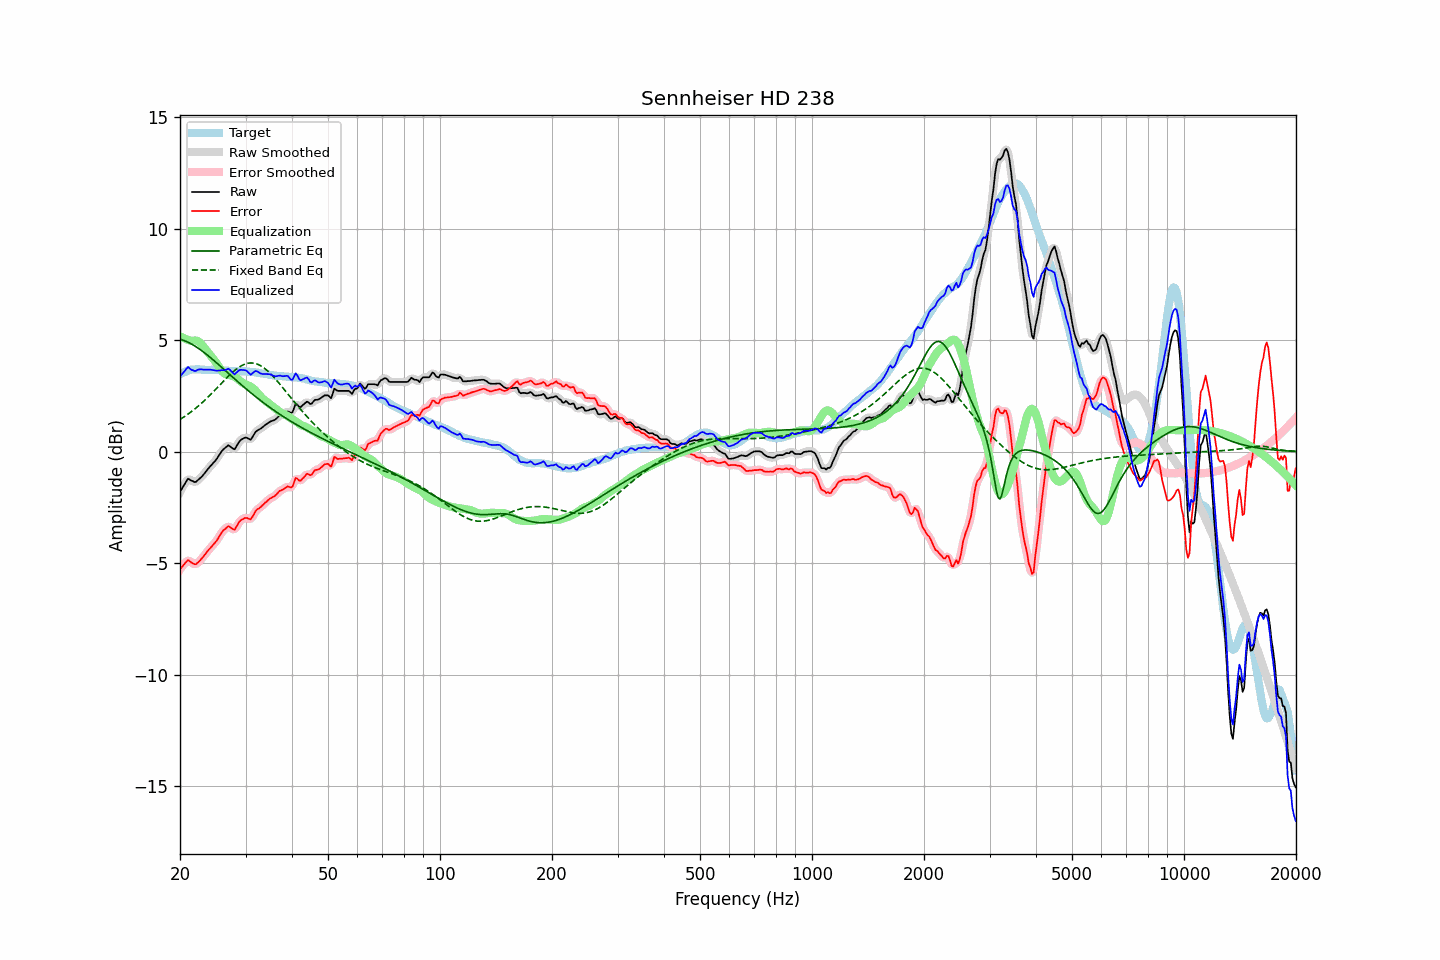

The table this chart was drawn from, first rows:
frequency, raw, error, smoothed, error_smoothed, equalization, parametric_eq, fixed_band_eq, equalized_raw, equalized_smoothed, target
20.00, -1.81, -5.27, -1.82, -5.29, 5.18, 5.04, 1.45, 3.37, 3.35, 3.47
20.20, -1.69, -5.19, -1.67, -5.18, 5.14, 5.02, 1.49, 3.45, 3.47, 3.51
20.40, -1.56, -5.11, -1.54, -5.08, 5.10, 5.00, 1.54, 3.54, 3.56, 3.55
20.61, -1.45, -5.01, -1.43, -5.01, 5.07, 4.97, 1.58, 3.62, 3.64, 3.57
20.81, -1.32, -4.93, -1.32, -4.93, 5.04, 4.94, 1.63, 3.72, 3.72, 3.61
21.02, -1.22, -4.86, -1.26, -4.90, 5.01, 4.91, 1.68, 3.80, 3.76, 3.65
21.23, -1.26, -4.91, -1.25, -4.91, 4.99, 4.87, 1.74, 3.73, 3.74, 3.66
21.44, -1.30, -4.97, -1.28, -4.96, 4.97, 4.83, 1.79, 3.67, 3.68, 3.68
21.66, -1.32, -5.01, -1.34, -5.02, 4.98, 4.79, 1.85, 3.65, 3.64, 3.69
21.87, -1.37, -5.05, -1.35, -5.04, 4.98, 4.75, 1.90, 3.62, 3.63, 3.69
22.09, -1.35, -5.05, -1.34, -5.03, 4.98, 4.70, 1.96, 3.62, 3.64, 3.70
22.31, -1.28, -4.98, -1.30, -4.99, 4.96, 4.66, 2.02, 3.67, 3.66, 3.69
22.54, -1.23, -4.92, -1.23, -4.92, 4.91, 4.61, 2.08, 3.69, 3.68, 3.69
22.76, -1.15, -4.84, -1.16, -4.84, 4.85, 4.56, 2.15, 3.69, 3.69, 3.68
22.99, -1.09, -4.76, -1.08, -4.76, 4.77, 4.50, 2.21, 3.68, 3.69, 3.67
23.22, -1.00, -4.67, -1.00, -4.67, 4.68, 4.45, 2.28, 3.68, 3.68, 3.67
23.45, -0.90, -4.57, -0.91, -4.57, 4.58, 4.39, 2.35, 3.68, 3.68, 3.66
23.69, -0.82, -4.48, -0.81, -4.48, 4.50, 4.33, 2.42, 3.68, 3.68, 3.66
23.92, -0.72, -4.39, -0.73, -4.39, 4.41, 4.28, 2.49, 3.68, 3.68, 3.66
24.16, -0.64, -4.32, -0.64, -4.31, 4.32, 4.22, 2.56, 3.68, 3.68, 3.67
24.40, -0.56, -4.24, -0.56, -4.23, 4.23, 4.15, 2.63, 3.67, 3.67, 3.67
24.65, -0.49, -4.15, -0.49, -4.15, 4.14, 4.09, 2.71, 3.65, 3.65, 3.66
24.89, -0.40, -4.06, -0.40, -4.06, 4.04, 4.03, 2.78, 3.64, 3.64, 3.66
25.14, -0.31, -3.97, -0.31, -3.96, 3.94, 3.97, 2.86, 3.63, 3.63, 3.66
25.39, -0.19, -3.85, -0.20, -3.85, 3.84, 3.90, 2.93, 3.64, 3.64, 3.66
25.65, -0.09, -3.73, -0.08, -3.73, 3.73, 3.84, 3.01, 3.64, 3.65, 3.65
25.91, 0.02, -3.62, 0.02, -3.62, 3.63, 3.78, 3.08, 3.65, 3.65, 3.64
26.16, 0.11, -3.53, 0.10, -3.54, 3.55, 3.71, 3.16, 3.66, 3.65, 3.64
26.43, 0.16, -3.47, 0.18, -3.46, 3.49, 3.65, 3.23, 3.66, 3.67, 3.64
26.69, 0.22, -3.41, 0.23, -3.40, 3.46, 3.58, 3.31, 3.68, 3.69, 3.64
26.96, 0.28, -3.34, 0.26, -3.37, 3.44, 3.52, 3.38, 3.72, 3.70, 3.63
27.23, 0.25, -3.38, 0.24, -3.38, 3.43, 3.45, 3.45, 3.67, 3.67, 3.63
27.50, 0.18, -3.44, 0.18, -3.44, 3.41, 3.39, 3.51, 3.60, 3.60, 3.62
27.77, 0.13, -3.48, 0.14, -3.48, 3.39, 3.32, 3.58, 3.53, 3.53, 3.61
28.05, 0.11, -3.51, 0.15, -3.46, 3.36, 3.26, 3.64, 3.46, 3.50, 3.61
28.33, 0.23, -3.38, 0.22, -3.38, 3.31, 3.20, 3.70, 3.54, 3.53, 3.60
28.62, 0.34, -3.26, 0.34, -3.27, 3.26, 3.13, 3.75, 3.60, 3.59, 3.60
28.90, 0.47, -3.14, 0.45, -3.15, 3.20, 3.07, 3.80, 3.66, 3.65, 3.60
29.19, 0.53, -3.06, 0.53, -3.07, 3.14, 3.01, 3.84, 3.67, 3.67, 3.60
29.48, 0.57, -3.03, 0.59, -3.02, 3.08, 2.95, 3.88, 3.66, 3.67, 3.61
29.78, 0.61, -2.98, 0.62, -2.99, 3.04, 2.88, 3.91, 3.66, 3.66, 3.60
30.08, 0.63, -2.97, 0.62, -2.98, 3.01, 2.82, 3.94, 3.65, 3.63, 3.61
30.38, 0.61, -2.98, 0.59, -3.00, 2.98, 2.76, 3.96, 3.59, 3.58, 3.59
30.68, 0.56, -3.02, 0.57, -3.02, 2.95, 2.70, 3.97, 3.52, 3.52, 3.58
30.99, 0.54, -3.04, 0.57, -3.00, 2.92, 2.64, 3.98, 3.45, 3.49, 3.57
31.30, 0.64, -2.93, 0.64, -2.93, 2.87, 2.58, 3.98, 3.51, 3.51, 3.57
31.61, 0.76, -2.81, 0.75, -2.81, 2.81, 2.53, 3.97, 3.57, 3.56, 3.57
31.93, 0.88, -2.67, 0.87, -2.69, 2.74, 2.47, 3.95, 3.62, 3.60, 3.55
32.24, 0.95, -2.59, 0.94, -2.60, 2.66, 2.41, 3.93, 3.60, 3.60, 3.54
32.57, 0.98, -2.55, 0.99, -2.54, 2.57, 2.35, 3.90, 3.56, 3.56, 3.54
32.89, 1.03, -2.50, 1.03, -2.49, 2.49, 2.30, 3.86, 3.51, 3.52, 3.53
33.22, 1.07, -2.43, 1.08, -2.43, 2.41, 2.24, 3.82, 3.49, 3.49, 3.50
33.55, 1.14, -2.37, 1.13, -2.36, 2.35, 2.19, 3.77, 3.48, 3.48, 3.50
33.89, 1.19, -2.29, 1.19, -2.29, 2.29, 2.14, 3.71, 3.48, 3.48, 3.48
34.23, 1.24, -2.23, 1.25, -2.23, 2.24, 2.08, 3.65, 3.48, 3.48, 3.48
34.57, 1.29, -2.16, 1.30, -2.16, 2.18, 2.03, 3.59, 3.48, 3.48, 3.46
34.92, 1.34, -2.10, 1.34, -2.11, 2.12, 1.98, 3.52, 3.47, 3.46, 3.45
35.27, 1.37, -2.07, 1.37, -2.07, 2.07, 1.93, 3.45, 3.44, 3.43, 3.44
35.62, 1.39, -2.03, 1.40, -2.03, 2.01, 1.88, 3.37, 3.40, 3.41, 3.42
35.97, 1.43, -1.98, 1.43, -1.98, 1.96, 1.83, 3.29, 3.38, 3.39, 3.41
... 635 more rows
